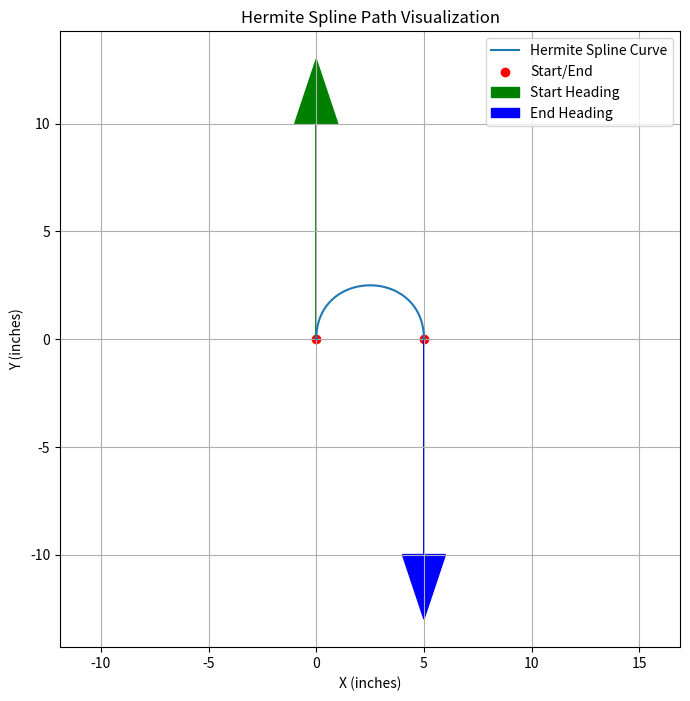

This chart was generated by the following Python code:
import numpy as np
import matplotlib.pyplot as plt

# Hermite spline point generator
def get_hermite_point(t, p_start, angle_start, p_end, angle_end, magnitude):
    v_start_x = np.sin(np.radians(angle_start)) * magnitude
    v_start_y = np.cos(np.radians(angle_start)) * magnitude
    v_end_x = np.sin(np.radians(angle_end)) * magnitude
    v_end_y = np.cos(np.radians(angle_end)) * magnitude

    t2 = t * t
    t3 = t2 * t
    h00 = 2 * t3 - 3 * t2 + 1
    h10 = t3 - 2 * t2 + t
    h01 = -2 * t3 + 3 * t2
    h11 = t3 - t2

    x = h00 * p_start[0] + h10 * v_start_x + h01 * p_end[0] + h11 * v_end_x
    y = h00 * p_start[1] + h10 * v_start_y + h01 * p_end[1] + h11 * v_end_y
    return x, y

# Parameters (edit these for your bot)
p_start = (0, 0)
angle_start = 0      # degrees, 0 = facing up
p_end = (5, 0)
angle_end = 180       # degrees, 90 = facing right
tightness = 10       # higher = wider curve

# Generate curve points
ts = np.linspace(0, 1, 100)
curve = [get_hermite_point(t, p_start, angle_start, p_end, angle_end, tightness) for t in ts]
xs, ys = zip(*curve)

# Plot
plt.figure(figsize=(8, 8))
plt.plot(xs, ys, label='Hermite Spline Curve')
plt.scatter([p_start[0], p_end[0]], [p_start[1], p_end[1]], color='red', label='Start/End')

# Draw direction vectors
plt.arrow(p_start[0], p_start[1], np.sin(np.radians(angle_start))*tightness, np.cos(np.radians(angle_start))*tightness,
          head_width=2, head_length=3, color='green', label='Start Heading')
plt.arrow(p_end[0], p_end[1], np.sin(np.radians(angle_end))*tightness, np.cos(np.radians(angle_end))*tightness,
          head_width=2, head_length=3, color='blue', label='End Heading')

plt.title('Hermite Spline Path Visualization')
plt.xlabel('X (inches)')
plt.ylabel('Y (inches)')
plt.legend()
plt.grid(True)
plt.axis('equal')
plt.show()
